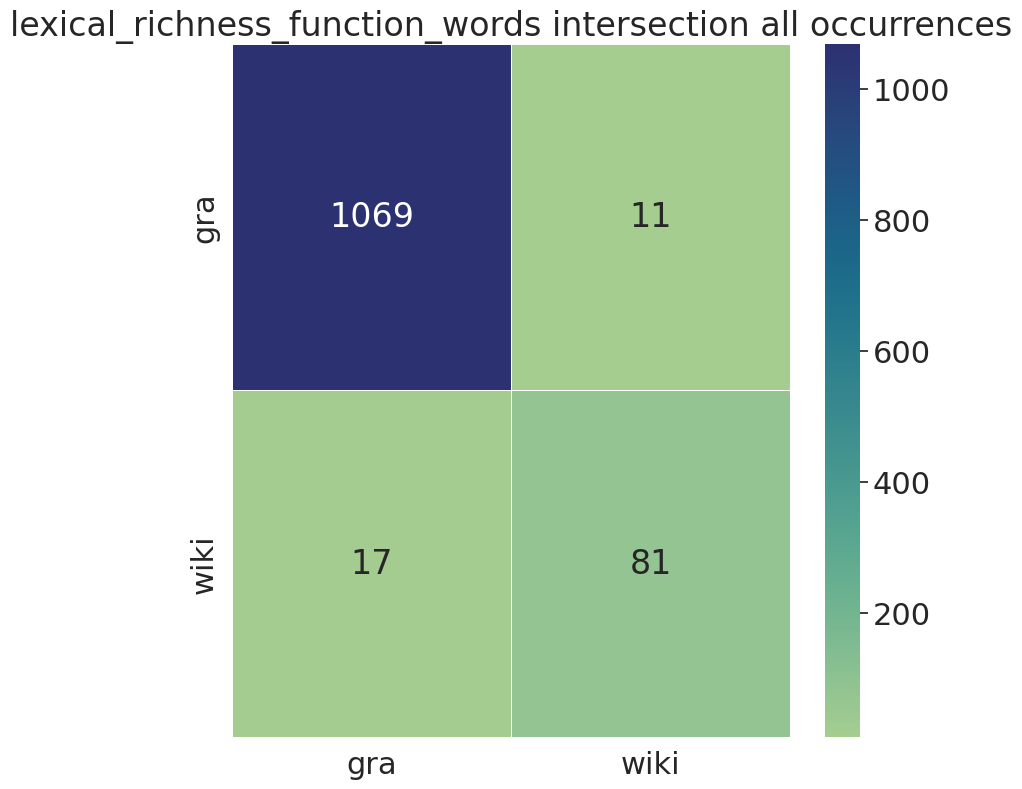

Data behind this chart, as committed beside it:
, gra, wiki
gra, 1069, 11
wiki, 17, 81
